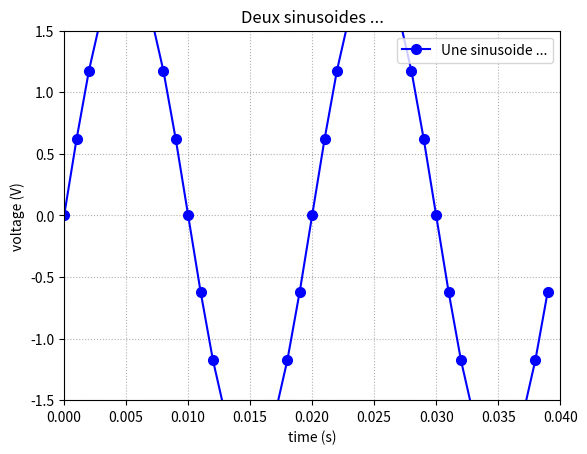

Source code (Python):
#!usr/bin/python
# -*- coding: utf-8 *-*

import math
import matplotlib.pyplot as plt
import numpy as np


def make_sin(a=1.0, ph=0, f=440.0, fe=8000.0, nT=1):
    """
    Create a synthetic 'sine wave'
    First version : use classic Python lists
    """
    omega = 2 * math.pi * f
    N = int(fe / f)
    te = 1.0 / fe
    sig_t = []
    sig_s = []
    for i in range(N * nT):
        t = te * i
        sig_t.append(t)
        sig_s.append(a * math.sin((omega * t) + ph))

    return sig_t, sig_s


def plot(inx, iny, label, format='-bo', size=7, title="Deux sinusoides ..."):
    plt.plot(inx, iny, format, markersize=size, label=label)
    plt.xlabel('time (s)')
    plt.ylabel('voltage (V)')
    plt.title(title)
    plt.ylim([-1.5, +1.5])
    plt.xlim([0, 0.04])
    plt.grid(linestyle=":", visible=True)
    plt.legend()


if __name__ == '__main__':
    x, y = make_sin(2, f=50.0, fe=1000.0, nT=2)
    plot(x, y, "Une sinusoide ...")

    plt.show()

